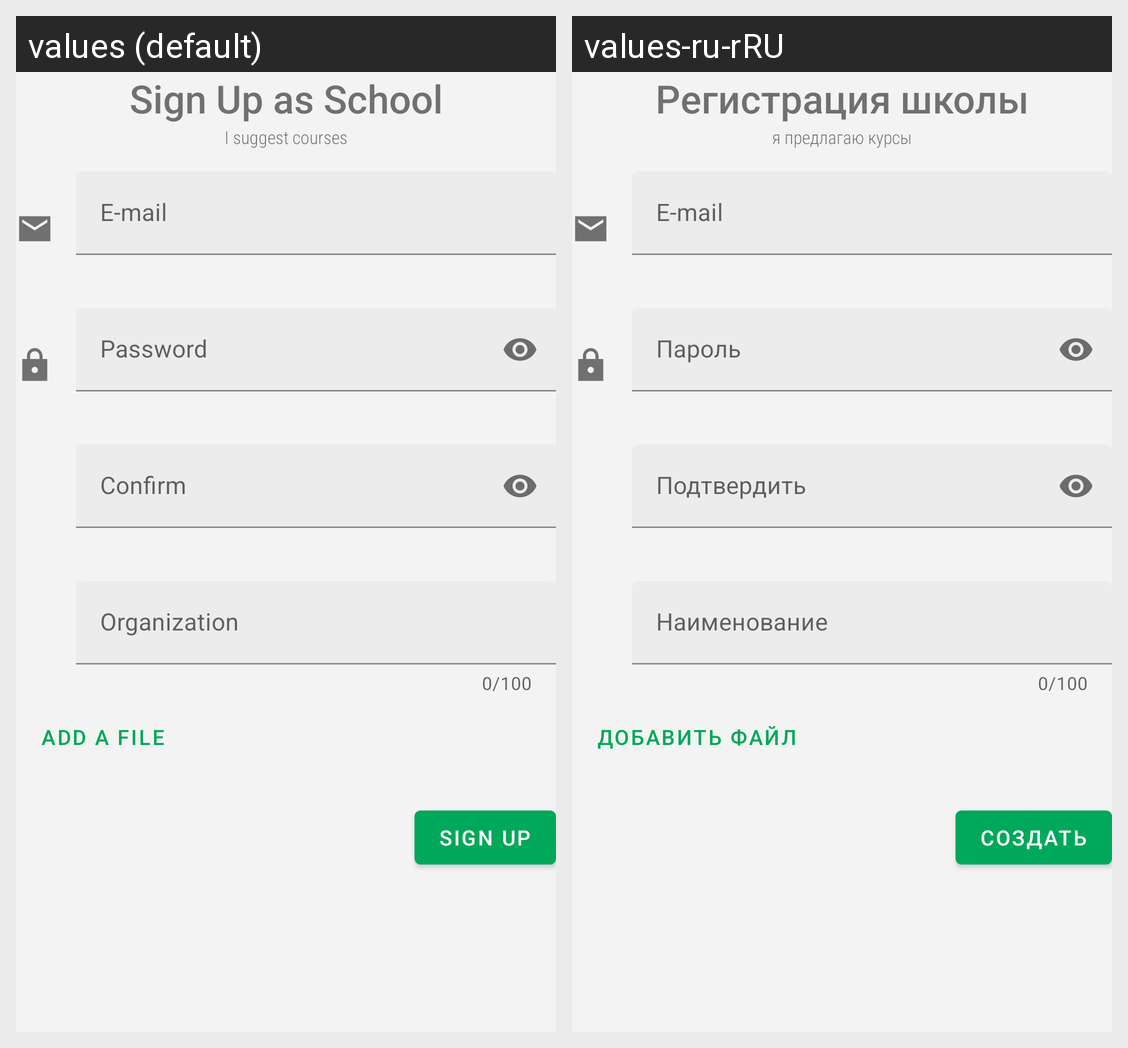

The Android screen above is rendered under two locales of the same app. Produce the string resources it draws, with the default and per-locale values.
Android screen res/layout/fragment_sign_up_school.xml rendered under 2 locales, left to right: values (default), values-ru-rRU. Device: Nexus 5 (rendered at 1080×1920; each locale shown at half size, 540×960, under a caption strip naming it); theme AppTheme.
Strings drawn on this screen, with the default value and each locale's value (text and hints the layout hard-codes, and strings that could not be matched under every locale, appear in the picture but are not listed):

title_sign_up_school
  values: Sign Up as School
  values-ru-rRU: Регистрация школы

title_as_school
  values: I suggest courses
  values-ru-rRU: я предлагаю курсы

title_email
  values: E-mail
  values-ru-rRU: E-mail  [not translated; the default value is used]

title_password
  values: Password
  values-ru-rRU: Пароль

title_confirm_password
  values: Confirm
  values-ru-rRU: Подтвердить

title_organization
  values: Organization
  values-ru-rRU: Наименование

bt_add_file
  values: Add a file
  values-ru-rRU: Добавить файл

bt_sign_up
  values: Sign Up
  values-ru-rRU: Создать
